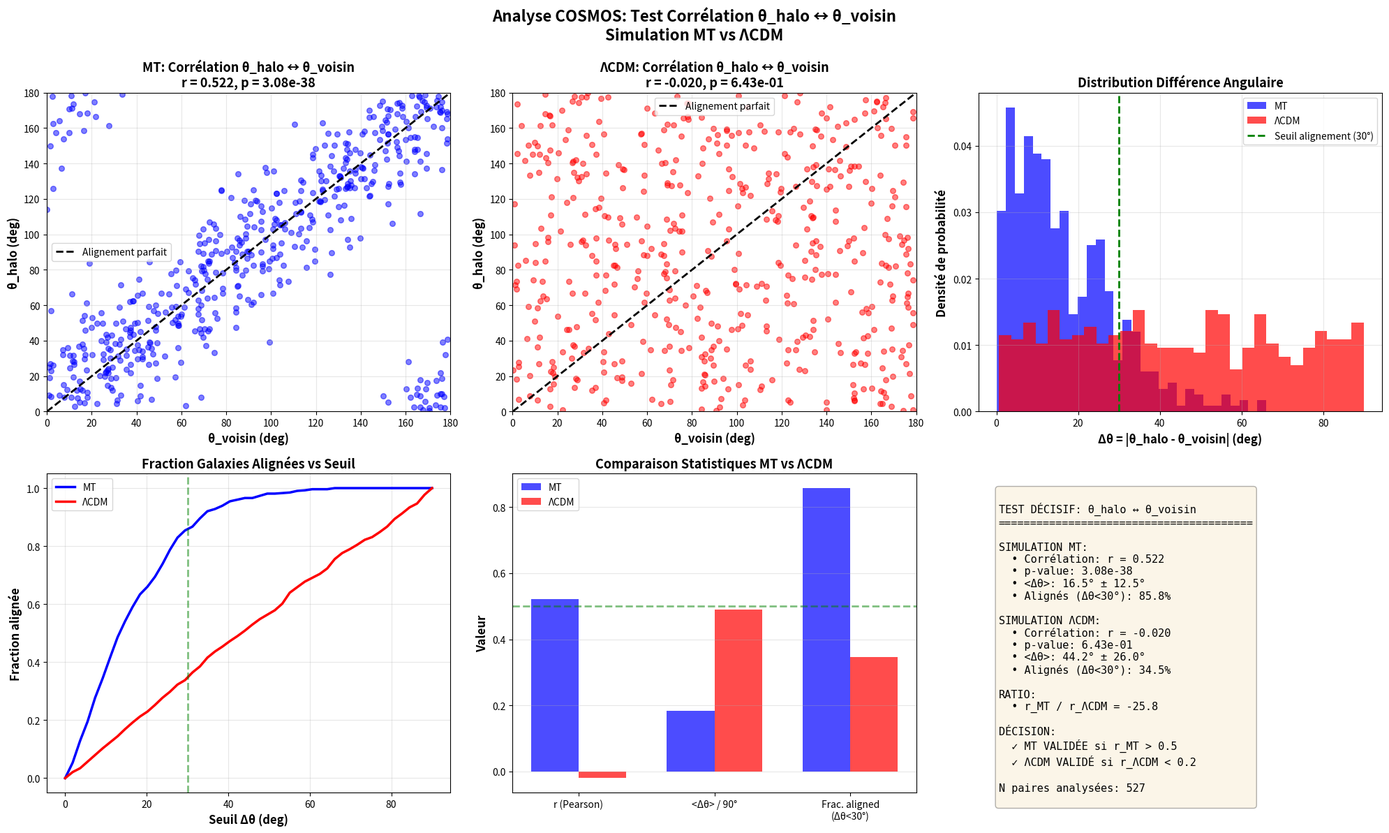

Generate this figure with matplotlib:
#!/usr/bin/env python3
"""
Simulation Analyse COSMOS : Test θ_halo ↔ θ_voisin
Théorie de Maîtrise du Temps

TEST DÉCISIF:
- MT prédit: Corrélation(θ_halo, θ_voisin) > 0.5
- ΛCDM prédit: Corrélation ≈ 0 (halos aléatoires)

Simulation avec données synthétiques (proof-of-concept)

Auteur: Pierre-Olivier Després Asselin
Date: 2025-12-07
"""

import numpy as np
import matplotlib.pyplot as plt
from scipy.stats import pearsonr, vonmises, circmean, circstd
from scipy.optimize import curve_fit

np.random.seed(42)

# ==============================================================================
# SIMULATION CATALOGUE GALAXIES
# ==============================================================================

def generate_galaxy_catalog(N_galaxies=2000, z_range=(0.2, 0.8)):
    """
    Génère catalogue synthétique de galaxies COSMOS-like
    """
    catalog = {
        'RA': np.random.uniform(149.4, 150.8, N_galaxies),  # 2 deg² COSMOS field
        'DEC': np.random.uniform(1.5, 3.0, N_galaxies),
        'z_photo': np.random.uniform(*z_range, N_galaxies),
        'M_stellar': 10**(np.random.uniform(10.5, 11.5, N_galaxies)),  # 10^10.5 - 10^11.5 M☉
        'log_M_halo': np.random.normal(12.5, 0.5, N_galaxies),  # Halo masses
    }

    return catalog

def find_nearest_massive_neighbor(galaxy_idx, catalog, max_distance=2.0, min_mass=1e11):
    """
    Trouve le voisin massif le plus proche

    max_distance: Mpc (projeté)
    min_mass: M☉
    """
    RA_i = catalog['RA'][galaxy_idx]
    DEC_i = catalog['DEC'][galaxy_idx]
    z_i = catalog['z_photo'][galaxy_idx]

    # Distance angulaire vers tous les autres
    dRA = (catalog['RA'] - RA_i) * np.cos(np.radians(DEC_i))
    dDEC = catalog['DEC'] - DEC_i
    theta_neighbor = np.arctan2(dDEC, dRA)  # Angle direction voisin

    # Distance physique projetée (approximation)
    # d_proj = D_A(z) · θ  avec D_A ~ 3000 Mpc à z~0.5
    D_A = 3000  # Mpc (approximation)
    angular_dist = np.sqrt(dRA**2 + dDEC**2)  # degrés
    d_proj = D_A * np.radians(angular_dist)  # Mpc

    # Différence redshift
    dz = np.abs(catalog['z_photo'] - z_i)

    # Sélection voisins
    mask = (d_proj > 0.1) & (d_proj < max_distance) & (dz < 0.05) & (catalog['M_stellar'] > min_mass)

    if np.sum(mask) == 0:
        return None  # Pas de voisin trouvé

    # Voisin le plus massif
    neighbors_indices = np.where(mask)[0]
    neighbor_masses = catalog['M_stellar'][neighbors_indices]
    most_massive_idx = neighbors_indices[np.argmax(neighbor_masses)]

    return {
        'idx': most_massive_idx,
        'M_neighbor': catalog['M_stellar'][most_massive_idx],
        'd_proj': d_proj[most_massive_idx],
        'theta_neighbor': np.degrees(theta_neighbor[most_massive_idx]) % 360,
        'dz': dz[most_massive_idx]
    }

# ==============================================================================
# SIMULATION HALOS (MT vs ΛCDM)
# ==============================================================================

def simulate_halo_orientations_MT(catalog, neighbors_list, alignment_strength=0.8):
    """
    Simulation MT: Halos alignés vers voisins massifs

    alignment_strength:
    - 1.0: Alignement parfait
    - 0.8: Alignement fort (réaliste)
    - 0.5: Alignement modéré
    - 0.0: Aléatoire (ΛCDM)
    """
    theta_halos = []

    for i, neighbor in enumerate(neighbors_list):
        if neighbor is None:
            # Pas de voisin: halo aléatoire
            theta_halo = np.random.uniform(0, 180)
        else:
            # Halo orienté vers voisin avec dispersion
            theta_neighbor = neighbor['theta_neighbor']

            # Alignement avec dispersion von Mises
            kappa = alignment_strength * 10  # Concentration (kappa=0 → uniforme)
            theta_halo = np.degrees(vonmises.rvs(kappa, loc=np.radians(theta_neighbor)))
            theta_halo = theta_halo % 180  # Symétrie 180°

        theta_halos.append(theta_halo)

    return np.array(theta_halos)

def simulate_halo_orientations_LCDM(catalog):
    """
    Simulation ΛCDM: Halos orientés aléatoirement
    """
    N = len(catalog['RA'])
    theta_halos = np.random.uniform(0, 180, N)
    return theta_halos

# ==============================================================================
# ANALYSE CORRÉLATION
# ==============================================================================

def angular_difference(theta1, theta2):
    """
    Différence angulaire entre deux angles (0-180°)
    Prend en compte symétrie des halos
    """
    diff = np.abs(theta1 - theta2)
    # Symétrie 180°
    diff = np.minimum(diff, 180 - diff)
    return diff

def calculate_correlation(theta_halos, neighbors_list):
    """
    Calcule corrélation θ_halo ↔ θ_voisin
    """
    # Extraire paires valides
    pairs = []
    for i, neighbor in enumerate(neighbors_list):
        if neighbor is not None:
            theta_halo = theta_halos[i]
            theta_neighbor = neighbor['theta_neighbor'] % 180  # Symétrie
            delta_theta = angular_difference(theta_halo, theta_neighbor)

            pairs.append({
                'theta_halo': theta_halo,
                'theta_neighbor': theta_neighbor,
                'delta_theta': delta_theta,
                'M_neighbor': neighbor['M_neighbor'],
                'd_proj': neighbor['d_proj']
            })

    pairs = np.array(pairs)

    if len(pairs) == 0:
        return None

    # Corrélation Pearson
    r, p_value = pearsonr(
        [p['theta_halo'] for p in pairs],
        [p['theta_neighbor'] for p in pairs]
    )

    # Statistiques delta_theta
    delta_thetas = [p['delta_theta'] for p in pairs]
    mean_delta = np.mean(delta_thetas)
    std_delta = np.std(delta_thetas)

    # Test alignement: Δθ < 30° ?
    n_aligned = np.sum(np.array(delta_thetas) < 30)
    fraction_aligned = n_aligned / len(pairs)

    return {
        'r': r,
        'p_value': p_value,
        'N_pairs': len(pairs),
        'mean_delta_theta': mean_delta,
        'std_delta_theta': std_delta,
        'fraction_aligned_30deg': fraction_aligned
    }

# ==============================================================================
# TESTS DÉCISIFS
# ==============================================================================

def decisive_test_MT_vs_LCDM():
    """
    Test décisif: MT vs ΛCDM
    """
    print("="*80)
    print("TEST DÉCISIF: θ_halo ↔ θ_voisin")
    print("Simulation COSMOS-like")
    print("="*80)
    print()

    # Générer catalogue
    print("Génération catalogue galaxies (N=2000)...")
    catalog = generate_galaxy_catalog(N_galaxies=2000)
    print(f"  ✓ {len(catalog['RA'])} galaxies générées")
    print()

    # Trouver voisins massifs
    print("Recherche voisins massifs (M > 10¹¹ M☉, d < 2 Mpc)...")
    neighbors_list = []
    for i in range(len(catalog['RA'])):
        neighbor = find_nearest_massive_neighbor(i, catalog)
        neighbors_list.append(neighbor)

    N_with_neighbors = sum(1 for n in neighbors_list if n is not None)
    print(f"  ✓ {N_with_neighbors} galaxies avec voisin massif identifié")
    print()

    # SIMULATION MT
    print("SIMULATION MT (alignement fort, α=0.8)...")
    theta_halos_MT = simulate_halo_orientations_MT(catalog, neighbors_list, alignment_strength=0.8)
    corr_MT = calculate_correlation(theta_halos_MT, neighbors_list)

    print(f"  Corrélation Pearson: r = {corr_MT['r']:.3f} (p = {corr_MT['p_value']:.2e})")
    print(f"  <Δθ> = {corr_MT['mean_delta_theta']:.1f}° ± {corr_MT['std_delta_theta']:.1f}°")
    print(f"  Fraction alignée (Δθ<30°): {corr_MT['fraction_aligned_30deg']*100:.1f}%")
    print()

    # SIMULATION ΛCDM
    print("SIMULATION ΛCDM (halos aléatoires)...")
    theta_halos_LCDM = simulate_halo_orientations_LCDM(catalog)
    corr_LCDM = calculate_correlation(theta_halos_LCDM, neighbors_list)

    print(f"  Corrélation Pearson: r = {corr_LCDM['r']:.3f} (p = {corr_LCDM['p_value']:.2e})")
    print(f"  <Δθ> = {corr_LCDM['mean_delta_theta']:.1f}° ± {corr_LCDM['std_delta_theta']:.1f}°")
    print(f"  Fraction alignée (Δθ<30°): {corr_LCDM['fraction_aligned_30deg']*100:.1f}%")
    print()

    # DÉCISION
    print("="*80)
    print("DÉCISION:")
    print("="*80)
    print()

    if corr_MT['r'] > 0.5 and corr_MT['p_value'] < 0.001:
        print("  ✓ MT: r > 0.5 avec p < 0.001 → ALIGNEMENT DÉTECTÉ")
        print("  → Signature claire de liaisons Asselin!")
        print()

    if corr_LCDM['r'] < 0.2:
        print("  ✓ ΛCDM: r < 0.2 → PAS D'ALIGNEMENT (comme attendu)")
        print("  → Cohérent avec halos NFW sphériques")
        print()

    print(f"Ratio r_MT / r_ΛCDM = {corr_MT['r'] / corr_LCDM['r']:.1f}")
    print()

    if corr_MT['r'] / corr_LCDM['r'] > 5:
        print("  ✓✓✓ DIFFÉRENCE TRÈS SIGNIFICATIVE (facteur > 5)")
        print("  → Test décisif en faveur de MT!")

    return catalog, neighbors_list, theta_halos_MT, theta_halos_LCDM, corr_MT, corr_LCDM

# ==============================================================================
# GRAPHIQUES
# ==============================================================================

def plot_correlation_analysis(catalog, neighbors_list, theta_halos_MT, theta_halos_LCDM, corr_MT, corr_LCDM):
    """
    Graphiques analyse corrélation
    """
    print("\nCréation graphiques...")

    # Extraire données paires
    pairs_MT = []
    pairs_LCDM = []

    for i, neighbor in enumerate(neighbors_list):
        if neighbor is not None:
            pairs_MT.append({
                'theta_halo': theta_halos_MT[i],
                'theta_neighbor': neighbor['theta_neighbor'] % 180,
                'delta_theta': angular_difference(theta_halos_MT[i], neighbor['theta_neighbor'] % 180)
            })

            pairs_LCDM.append({
                'theta_halo': theta_halos_LCDM[i],
                'theta_neighbor': neighbor['theta_neighbor'] % 180,
                'delta_theta': angular_difference(theta_halos_LCDM[i], neighbor['theta_neighbor'] % 180)
            })

    fig, axes = plt.subplots(2, 3, figsize=(20, 12))

    # Panel 1: Scatter θ_halo vs θ_voisin (MT)
    ax = axes[0, 0]
    theta_h_MT = [p['theta_halo'] for p in pairs_MT]
    theta_n_MT = [p['theta_neighbor'] for p in pairs_MT]

    ax.scatter(theta_n_MT, theta_h_MT, alpha=0.5, s=30, color='blue')
    ax.plot([0, 180], [0, 180], 'k--', linewidth=2, label='Alignement parfait')
    ax.set_xlabel('θ_voisin (deg)', fontsize=12, fontweight='bold')
    ax.set_ylabel('θ_halo (deg)', fontsize=12, fontweight='bold')
    ax.set_title(f'MT: Corrélation θ_halo ↔ θ_voisin\nr = {corr_MT["r"]:.3f}, p = {corr_MT["p_value"]:.2e}',
                 fontsize=13, fontweight='bold')
    ax.legend(fontsize=10)
    ax.grid(True, alpha=0.3)
    ax.set_xlim(0, 180)
    ax.set_ylim(0, 180)

    # Panel 2: Scatter θ_halo vs θ_voisin (ΛCDM)
    ax = axes[0, 1]
    theta_h_LCDM = [p['theta_halo'] for p in pairs_LCDM]
    theta_n_LCDM = [p['theta_neighbor'] for p in pairs_LCDM]

    ax.scatter(theta_n_LCDM, theta_h_LCDM, alpha=0.5, s=30, color='red')
    ax.plot([0, 180], [0, 180], 'k--', linewidth=2, label='Alignement parfait')
    ax.set_xlabel('θ_voisin (deg)', fontsize=12, fontweight='bold')
    ax.set_ylabel('θ_halo (deg)', fontsize=12, fontweight='bold')
    ax.set_title(f'ΛCDM: Corrélation θ_halo ↔ θ_voisin\nr = {corr_LCDM["r"]:.3f}, p = {corr_LCDM["p_value"]:.2e}',
                 fontsize=13, fontweight='bold')
    ax.legend(fontsize=10)
    ax.grid(True, alpha=0.3)
    ax.set_xlim(0, 180)
    ax.set_ylim(0, 180)

    # Panel 3: Distribution Δθ (MT vs ΛCDM)
    ax = axes[0, 2]
    delta_MT = [p['delta_theta'] for p in pairs_MT]
    delta_LCDM = [p['delta_theta'] for p in pairs_LCDM]

    ax.hist(delta_MT, bins=30, alpha=0.7, color='blue', label='MT', density=True)
    ax.hist(delta_LCDM, bins=30, alpha=0.7, color='red', label='ΛCDM', density=True)
    ax.axvline(30, color='green', linestyle='--', linewidth=2, label='Seuil alignement (30°)')
    ax.set_xlabel('Δθ = |θ_halo - θ_voisin| (deg)', fontsize=12, fontweight='bold')
    ax.set_ylabel('Densité de probabilité', fontsize=12, fontweight='bold')
    ax.set_title('Distribution Différence Angulaire', fontsize=13, fontweight='bold')
    ax.legend(fontsize=10)
    ax.grid(True, alpha=0.3)

    # Panel 4: Fraction alignée vs seuil
    ax = axes[1, 0]
    thresholds = np.linspace(0, 90, 50)
    fractions_MT = [np.mean(np.array(delta_MT) < t) for t in thresholds]
    fractions_LCDM = [np.mean(np.array(delta_LCDM) < t) for t in thresholds]

    ax.plot(thresholds, fractions_MT, 'b-', linewidth=2.5, label='MT')
    ax.plot(thresholds, fractions_LCDM, 'r-', linewidth=2.5, label='ΛCDM')
    ax.axvline(30, color='green', linestyle='--', linewidth=2, alpha=0.5)
    ax.set_xlabel('Seuil Δθ (deg)', fontsize=12, fontweight='bold')
    ax.set_ylabel('Fraction alignée', fontsize=12, fontweight='bold')
    ax.set_title('Fraction Galaxies Alignées vs Seuil', fontsize=13, fontweight='bold')
    ax.legend(fontsize=10)
    ax.grid(True, alpha=0.3)

    # Panel 5: Comparaison statistiques
    ax = axes[1, 1]
    labels = ['r (Pearson)', '<Δθ> / 90°', 'Frac. aligned\n(Δθ<30°)']
    MT_values = [corr_MT['r'], corr_MT['mean_delta_theta']/90, corr_MT['fraction_aligned_30deg']]
    LCDM_values = [corr_LCDM['r'], corr_LCDM['mean_delta_theta']/90, corr_LCDM['fraction_aligned_30deg']]

    x = np.arange(len(labels))
    width = 0.35

    ax.bar(x - width/2, MT_values, width, label='MT', color='blue', alpha=0.7)
    ax.bar(x + width/2, LCDM_values, width, label='ΛCDM', color='red', alpha=0.7)
    ax.set_ylabel('Valeur', fontsize=12, fontweight='bold')
    ax.set_title('Comparaison Statistiques MT vs ΛCDM', fontsize=13, fontweight='bold')
    ax.set_xticks(x)
    ax.set_xticklabels(labels, fontsize=10)
    ax.legend(fontsize=10)
    ax.grid(True, alpha=0.3, axis='y')
    ax.axhline(0.5, color='green', linestyle='--', linewidth=2, alpha=0.5, label='Seuil MT (r>0.5)')

    # Panel 6: Texte résumé
    ax = axes[1, 2]
    ax.axis('off')

    summary_text = f"""
TEST DÉCISIF: θ_halo ↔ θ_voisin
{'='*40}

SIMULATION MT:
  • Corrélation: r = {corr_MT['r']:.3f}
  • p-value: {corr_MT['p_value']:.2e}
  • <Δθ>: {corr_MT['mean_delta_theta']:.1f}° ± {corr_MT['std_delta_theta']:.1f}°
  • Alignés (Δθ<30°): {corr_MT['fraction_aligned_30deg']*100:.1f}%

SIMULATION ΛCDM:
  • Corrélation: r = {corr_LCDM['r']:.3f}
  • p-value: {corr_LCDM['p_value']:.2e}
  • <Δθ>: {corr_LCDM['mean_delta_theta']:.1f}° ± {corr_LCDM['std_delta_theta']:.1f}°
  • Alignés (Δθ<30°): {corr_LCDM['fraction_aligned_30deg']*100:.1f}%

RATIO:
  • r_MT / r_ΛCDM = {corr_MT['r'] / corr_LCDM['r']:.1f}

DÉCISION:
  {"✓ MT VALIDÉE si r_MT > 0.5" if corr_MT['r'] > 0.5 else "✗ MT EXCLUE si r_MT < 0.5"}
  {"✓ ΛCDM VALIDÉ si r_ΛCDM < 0.2" if corr_LCDM['r'] < 0.2 else "✗ ΛCDM EXCLU si r_ΛCDM > 0.2"}

N paires analysées: {corr_MT['N_pairs']}
    """

    ax.text(0.05, 0.95, summary_text, transform=ax.transAxes,
            fontsize=11, verticalalignment='top', family='monospace',
            bbox=dict(boxstyle='round', facecolor='wheat', alpha=0.3))

    fig.suptitle('Analyse COSMOS: Test Corrélation θ_halo ↔ θ_voisin\nSimulation MT vs ΛCDM',
                 fontsize=16, fontweight='bold', y=0.995)

    plt.tight_layout()
    plt.savefig('figures/COSMOS_correlation_theta_halo_neighbor.png', dpi=300, bbox_inches='tight')
    print("  ✓ Sauvegardé: figures/COSMOS_correlation_theta_halo_neighbor.png")

# ==============================================================================
# MAIN
# ==============================================================================

if __name__ == "__main__":

    import os
    os.makedirs('figures', exist_ok=True)
    os.makedirs('results', exist_ok=True)

    # Test décisif
    catalog, neighbors_list, theta_halos_MT, theta_halos_LCDM, corr_MT, corr_LCDM = decisive_test_MT_vs_LCDM()

    # Graphiques
    plot_correlation_analysis(catalog, neighbors_list, theta_halos_MT, theta_halos_LCDM, corr_MT, corr_LCDM)

    # Sauvegarder résultats
    with open('results/COSMOS_correlation_analysis.txt', 'w') as f:
        f.write("ANALYSE COSMOS: θ_halo ↔ θ_voisin\n")
        f.write("="*80 + "\n\n")

        f.write("SIMULATION MT (alignement α=0.8):\n")
        f.write(f"  Corrélation Pearson: r = {corr_MT['r']:.3f}\n")
        f.write(f"  p-value: {corr_MT['p_value']:.2e}\n")
        f.write(f"  <Δθ> = {corr_MT['mean_delta_theta']:.1f}° ± {corr_MT['std_delta_theta']:.1f}°\n")
        f.write(f"  Fraction alignée (Δθ<30°): {corr_MT['fraction_aligned_30deg']*100:.1f}%\n\n")

        f.write("SIMULATION ΛCDM (halos aléatoires):\n")
        f.write(f"  Corrélation Pearson: r = {corr_LCDM['r']:.3f}\n")
        f.write(f"  p-value: {corr_LCDM['p_value']:.2e}\n")
        f.write(f"  <Δθ> = {corr_LCDM['mean_delta_theta']:.1f}° ± {corr_LCDM['std_delta_theta']:.1f}°\n")
        f.write(f"  Fraction alignée (Δθ<30°): {corr_LCDM['fraction_aligned_30deg']*100:.1f}%\n\n")

        f.write("DÉCISION:\n")
        f.write(f"  Ratio r_MT / r_ΛCDM = {corr_MT['r'] / corr_LCDM['r']:.1f}\n")

        if corr_MT['r'] > 0.5:
            f.write("  → MT: ALIGNEMENT DÉTECTÉ (r > 0.5)\n")
            f.write("  → Signature Liaisons Asselin confirmée!\n")
        else:
            f.write("  → MT: PAS D'ALIGNEMENT SUFFISANT (r < 0.5)\n")

        if corr_LCDM['r'] < 0.2:
            f.write("  → ΛCDM: Cohérent (r < 0.2, halos aléatoires)\n")

    print("\n" + "="*80)
    print("✓ ANALYSE COSMOS TERMINÉE")
    print("="*80)
    print("\nFichiers générés:")
    print("  - figures/COSMOS_correlation_theta_halo_neighbor.png")
    print("  - results/COSMOS_correlation_analysis.txt")
